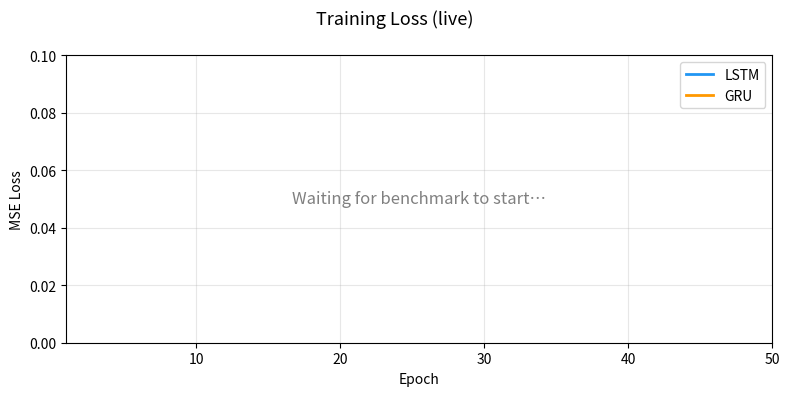

Here is the Python script that generated this plot:
"""
scripts/plot_training.py
------------------------
Live loss monitor for LSTM/GRU training.

Usage:
    python scripts/plot_training.py              # watches both lstm and gru
    python scripts/plot_training.py --model lstm
"""

import argparse
import json
import time
from pathlib import Path

import matplotlib.pyplot as plt
import matplotlib.animation as animation


def read_losses(path: Path) -> list[tuple[int, float]]:
    if not path.exists():
        return []
    rows = []
    for line in path.read_text().splitlines():
        try:
            d = json.loads(line)
            rows.append((d["epoch"], d["loss"]))
        except (json.JSONDecodeError, KeyError):
            continue
    return rows


def main():
    parser = argparse.ArgumentParser()
    parser.add_argument("--model", choices=["lstm", "gru", "both"], default="both")
    parser.add_argument("--interval", type=int, default=2000, help="Refresh interval ms")
    parser.add_argument("--save", default=None, help="Save to file instead of showing (disables live mode)")
    args = parser.parse_args()

    models = ["lstm", "gru"] if args.model == "both" else [args.model]
    paths  = {m: Path("results") / f"{m}_loss.jsonl" for m in models}

    fig, ax = plt.subplots(figsize=(8, 4))
    fig.suptitle("Training Loss (live)", fontsize=13)
    colors = {"lstm": "#2196F3", "gru": "#FF9800"}
    lines  = {m: ax.plot([], [], label=m.upper(), color=colors[m], linewidth=2)[0] for m in models}
    ax.set_xlabel("Epoch")
    ax.set_ylabel("MSE Loss")
    ax.set_xlim(1, 50)
    ax.set_ylim(0, 0.1)
    ax.legend()
    ax.grid(True, alpha=0.3)
    waiting = ax.text(0.5, 0.5, "Waiting for benchmark to start…",
                      transform=ax.transAxes, ha="center", va="center",
                      fontsize=12, color="gray", style="italic")

    def update(_frame):
        any_data   = False
        any_file   = any(p.exists() for p in paths.values())

        for m, line in lines.items():
            data = read_losses(paths[m])
            if data:
                any_data = True
                epochs, losses = zip(*data)
                line.set_data(epochs, losses)

        if any_data:
            waiting.set_visible(False)
            ax.relim()
            ax.autoscale_view()
            ax.set_xlim(left=1)
            ax.set_ylim(bottom=0)
        elif any_file:
            waiting.set_text("Training started — waiting for first epoch…")
            waiting.set_visible(True)
        else:
            waiting.set_text("Waiting for benchmark to start…")
            waiting.set_visible(True)

        return list(lines.values()) + [waiting]

    if args.save:
        update(None)
        plt.tight_layout()
        plt.savefig(args.save, dpi=150, bbox_inches="tight")
        print(f"Saved → {args.save}")
    else:
        ani = animation.FuncAnimation(fig, update, interval=args.interval, blit=False, cache_frame_data=False)
        plt.tight_layout()
        plt.show()


if __name__ == "__main__":
    main()
